Image classification data set "dataset" (bhavyatadvi/smartcitizenhubfinal on GitHub). Class labels (3): garbage, graffiti, streetlight.

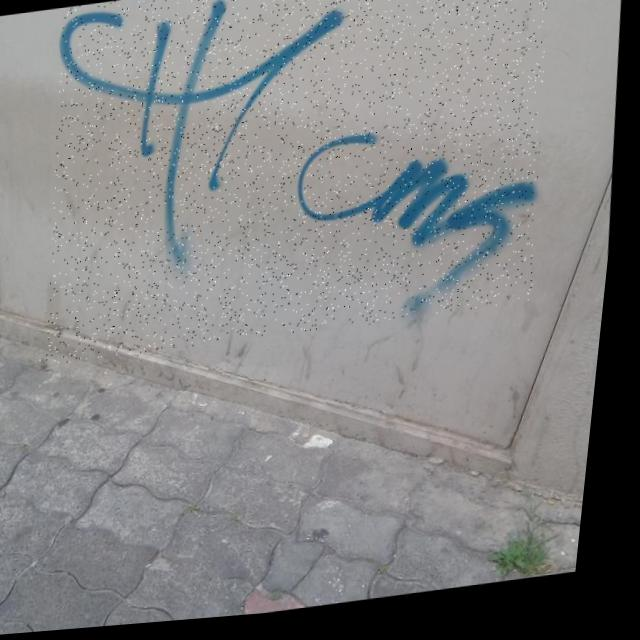
Label: graffiti

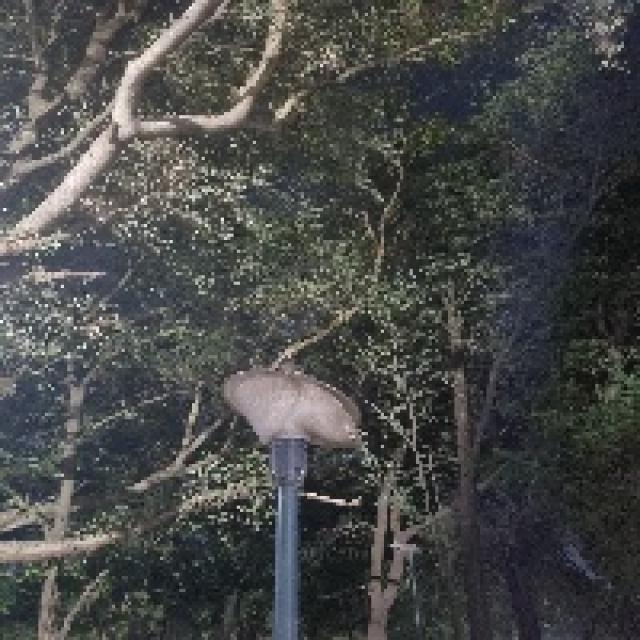
Label: streetlight

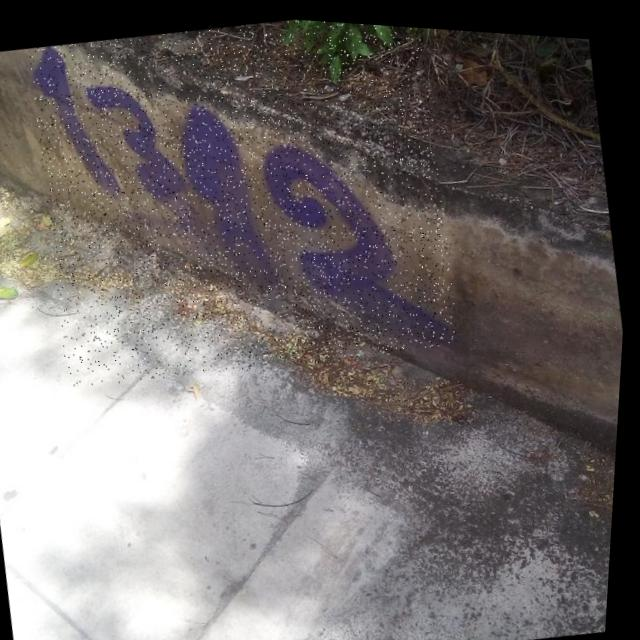
Label: graffiti

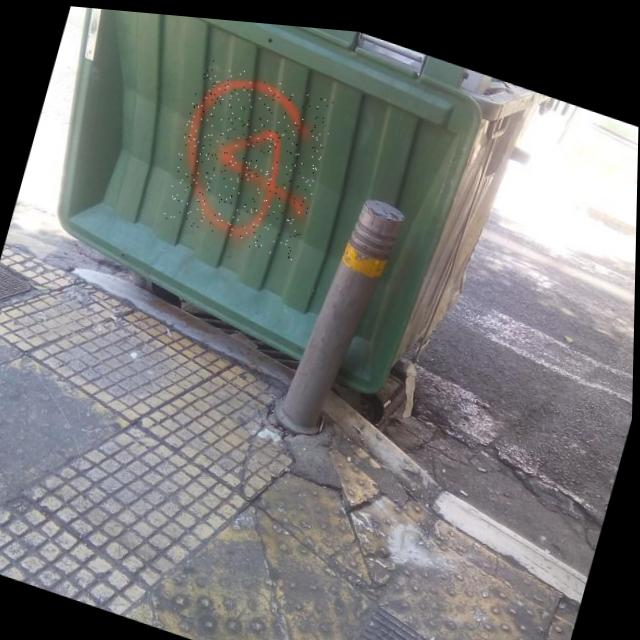
Label: graffiti

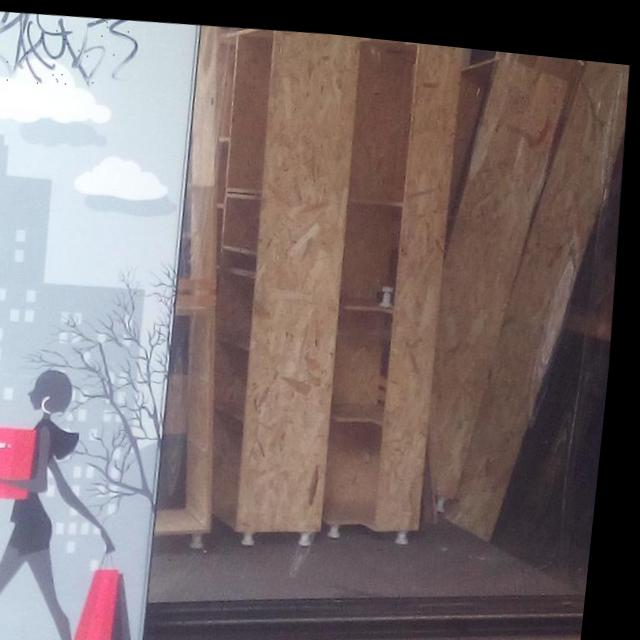
Label: graffiti

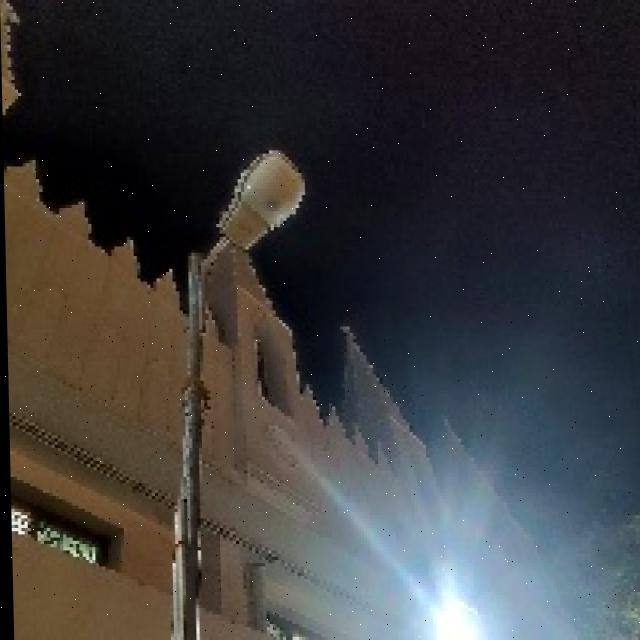
Label: streetlight
